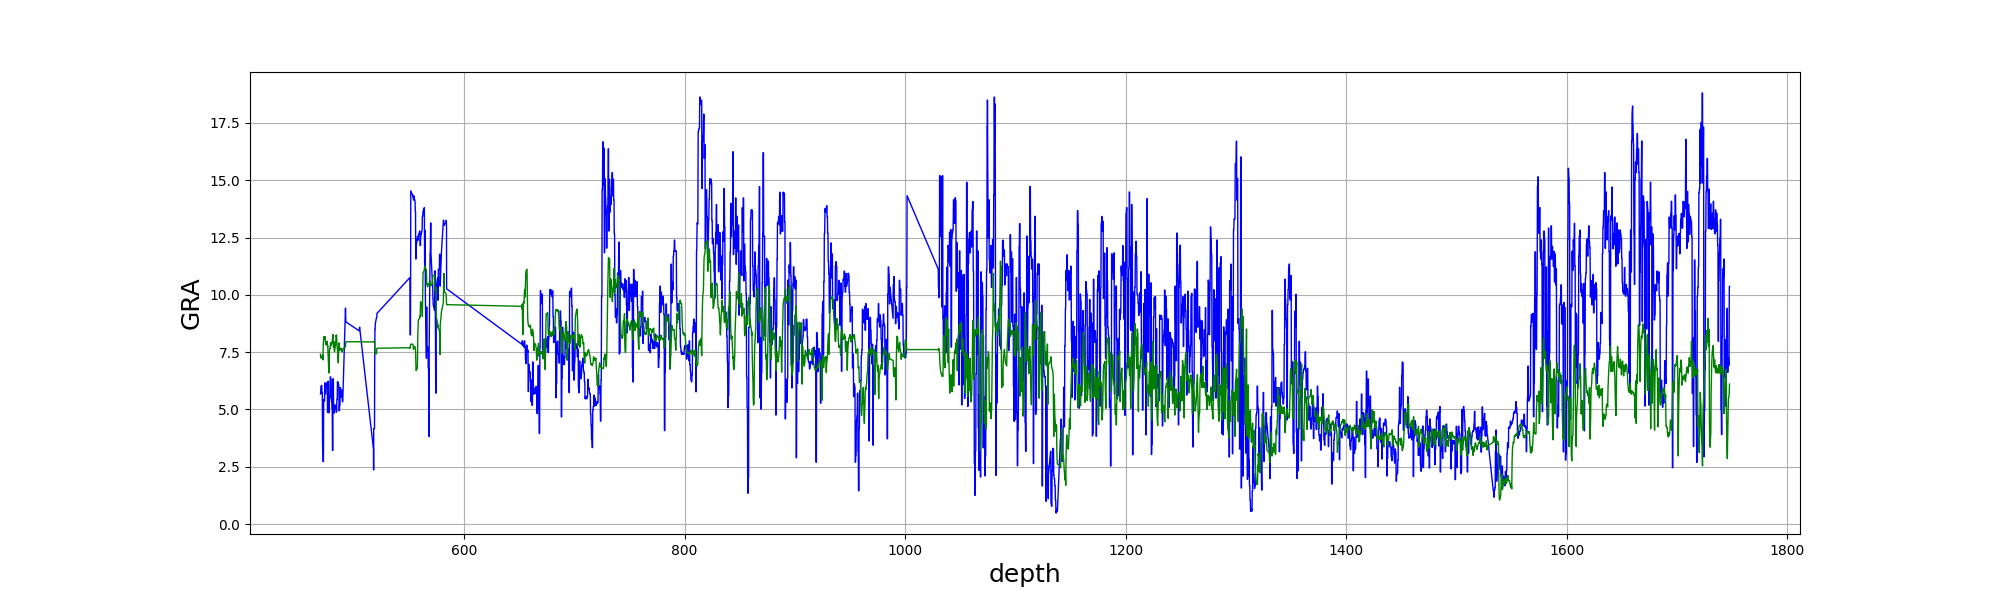

The data file committed next to this chart (first rows):
, depth, true, pre
0, 469.8, 5.675, 7.41
1, 469.9, 5.675, 7.348
2, 470.0, 5.675, 7.314
3, 470.1, 5.991, 7.29
4, 470.2, 5.991, 7.276
5, 470.3, 5.991, 7.251
6, 470.4, 5.991, 7.237
7, 470.5, 5.991, 7.241
8, 470.6, 6.047, 7.26
9, 470.7, 6.047, 7.27
10, 470.8, 6.047, 7.281
11, 470.9, 6.047, 7.283
12, 471.0, 6.047, 7.29
13, 471.1, 5.718, 7.274
14, 471.2, 5.718, 7.265
15, 471.3, 5.718, 7.262
16, 471.4, 5.718, 7.291
17, 471.5, 5.718, 7.342
18, 471.6, 3.445, 7.371
19, 471.7, 3.445, 7.323
20, 471.8, 3.445, 7.252
21, 471.9, 3.445, 7.202
22, 472.0, 3.445, 7.165
23, 472.1, 2.725, 7.438
24, 472.2, 2.725, 7.625
25, 472.3, 2.725, 7.762
26, 472.4, 2.725, 7.866
27, 472.5, 2.725, 7.933
28, 472.6, 5.434, 8.016
29, 472.7, 5.434, 8.08
30, 472.8, 5.434, 8.127
31, 472.9, 5.434, 8.155
32, 473.0, 5.434, 8.182
33, 473.1, 5.372, 8.158
34, 473.2, 5.372, 8.141
35, 473.3, 5.372, 8.104
36, 473.4, 5.372, 8.082
37, 473.5, 5.372, 8.053
38, 473.6, 6.159, 8.074
39, 473.7, 6.159, 8.105
40, 473.8, 6.159, 8.128
41, 473.9, 6.159, 8.158
42, 474.0, 6.159, 8.175
43, 474.1, 5.683, 8.091
44, 474.2, 5.683, 8.032
45, 474.3, 5.683, 7.986
46, 474.4, 5.683, 7.964
47, 474.5, 5.683, 7.938
48, 474.6, 5.98, 7.894
49, 474.7, 5.98, 7.863
50, 474.8, 5.98, 7.842
51, 474.9, 5.98, 7.832
52, 475.0, 5.98, 7.814
53, 475.1, 6.16, 7.845
54, 475.2, 6.16, 7.862
55, 475.3, 6.16, 7.879
56, 475.4, 6.16, 7.892
57, 475.5, 6.16, 7.909
58, 475.6, 6.101, 7.925
59, 475.7, 6.101, 7.977
... 10,833 more rows
